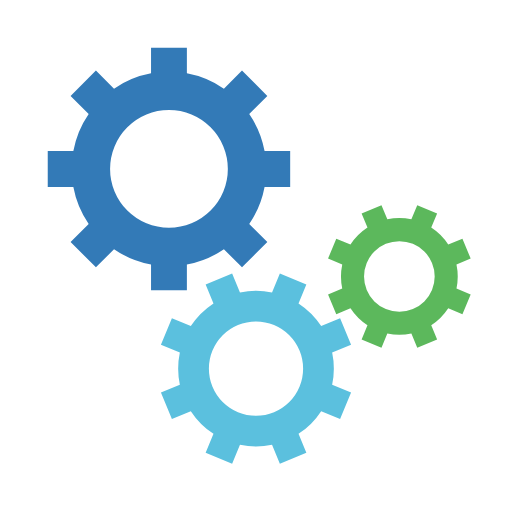
t = 0.00 s
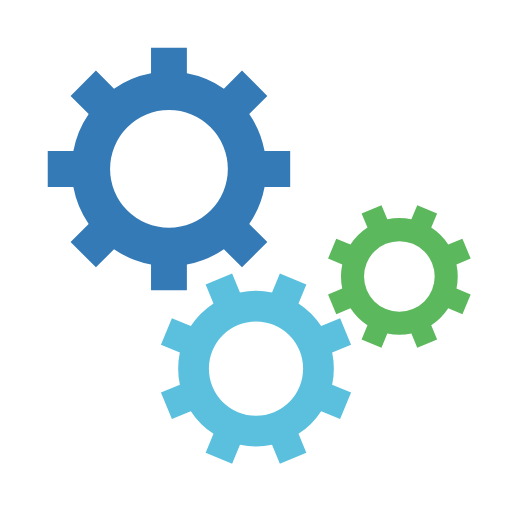
t = 0.25 s
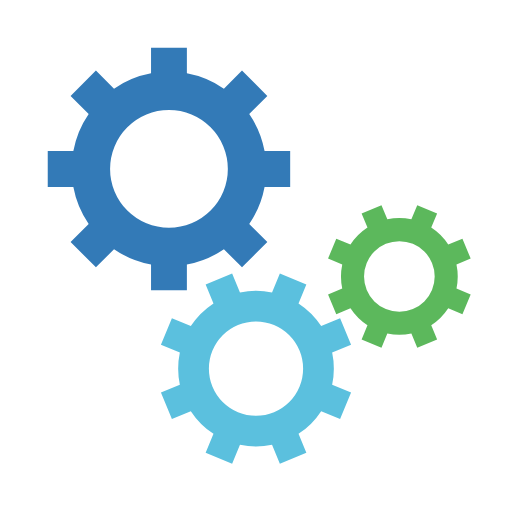
t = 0.50 s
t = 0.75 s: frame unchanged from t = 0.25 s, image omitted

The animated SVG that drew these frames (rendered in a browser with its animation timeline set to each time). Animation: 3 SMIL elements (animateTransform=3); one cycle of 1.00 s, repeats indefinitely.

<svg class="lds-gear-set" width="200px"  height="200px"  xmlns="http://www.w3.org/2000/svg" xmlns:xlink="http://www.w3.org/1999/xlink" viewBox="0 0 100 100" preserveAspectRatio="xMidYMid" style="background: none;"><g transform="translate(50 50)"> <g transform="translate(-17 -17) scale(0.5)"> <g transform="rotate(67.5684)">
<animateTransform attributeName="transform" type="rotate" values="0;360" keyTimes="0;1" dur="1s" begin="0s" repeatCount="indefinite"></animateTransform><path d="M37.3496987939662 -7 L47.3496987939662 -7 L47.3496987939662 7 L37.3496987939662 7 A38 38 0 0 1 31.359972760794346 21.46047782418268 L31.359972760794346 21.46047782418268 L38.431040572659825 28.531545636048154 L28.531545636048154 38.431040572659825 L21.46047782418268 31.359972760794346 A38 38 0 0 1 7.0000000000000036 37.3496987939662 L7.0000000000000036 37.3496987939662 L7.000000000000004 47.3496987939662 L-6.999999999999999 47.3496987939662 L-7 37.3496987939662 A38 38 0 0 1 -21.46047782418268 31.35997276079435 L-21.46047782418268 31.35997276079435 L-28.531545636048154 38.431040572659825 L-38.43104057265982 28.531545636048158 L-31.359972760794346 21.460477824182682 A38 38 0 0 1 -37.3496987939662 7.000000000000007 L-37.3496987939662 7.000000000000007 L-47.3496987939662 7.000000000000008 L-47.3496987939662 -6.9999999999999964 L-37.3496987939662 -6.999999999999997 A38 38 0 0 1 -31.35997276079435 -21.460477824182675 L-31.35997276079435 -21.460477824182675 L-38.431040572659825 -28.531545636048147 L-28.53154563604818 -38.4310405726598 L-21.4604778241827 -31.35997276079433 A38 38 0 0 1 -6.999999999999992 -37.3496987939662 L-6.999999999999992 -37.3496987939662 L-6.999999999999994 -47.3496987939662 L6.999999999999977 -47.3496987939662 L6.999999999999979 -37.3496987939662 A38 38 0 0 1 21.460477824182686 -31.359972760794342 L21.460477824182686 -31.359972760794342 L28.531545636048158 -38.43104057265982 L38.4310405726598 -28.53154563604818 L31.35997276079433 -21.4604778241827 A38 38 0 0 1 37.3496987939662 -6.999999999999995 M0 -23A23 23 0 1 0 0 23 A23 23 0 1 0 0 -23" fill="#337ab7"></path></g></g> <g transform="translate(0 22) scale(0.4)"> <g transform="rotate(269.932)">
<animateTransform attributeName="transform" type="rotate" values="360;0" keyTimes="0;1" dur="1s" begin="-0.0625s" repeatCount="indefinite"></animateTransform><path d="M37.3496987939662 -7 L47.3496987939662 -7 L47.3496987939662 7 L37.3496987939662 7 A38 38 0 0 1 31.359972760794346 21.46047782418268 L31.359972760794346 21.46047782418268 L38.431040572659825 28.531545636048154 L28.531545636048154 38.431040572659825 L21.46047782418268 31.359972760794346 A38 38 0 0 1 7.0000000000000036 37.3496987939662 L7.0000000000000036 37.3496987939662 L7.000000000000004 47.3496987939662 L-6.999999999999999 47.3496987939662 L-7 37.3496987939662 A38 38 0 0 1 -21.46047782418268 31.35997276079435 L-21.46047782418268 31.35997276079435 L-28.531545636048154 38.431040572659825 L-38.43104057265982 28.531545636048158 L-31.359972760794346 21.460477824182682 A38 38 0 0 1 -37.3496987939662 7.000000000000007 L-37.3496987939662 7.000000000000007 L-47.3496987939662 7.000000000000008 L-47.3496987939662 -6.9999999999999964 L-37.3496987939662 -6.999999999999997 A38 38 0 0 1 -31.35997276079435 -21.460477824182675 L-31.35997276079435 -21.460477824182675 L-38.431040572659825 -28.531545636048147 L-28.53154563604818 -38.4310405726598 L-21.4604778241827 -31.35997276079433 A38 38 0 0 1 -6.999999999999992 -37.3496987939662 L-6.999999999999992 -37.3496987939662 L-6.999999999999994 -47.3496987939662 L6.999999999999977 -47.3496987939662 L6.999999999999979 -37.3496987939662 A38 38 0 0 1 21.460477824182686 -31.359972760794342 L21.460477824182686 -31.359972760794342 L28.531545636048158 -38.43104057265982 L38.4310405726598 -28.53154563604818 L31.35997276079433 -21.4604778241827 A38 38 0 0 1 37.3496987939662 -6.999999999999995 M0 -23A23 23 0 1 0 0 23 A23 23 0 1 0 0 -23" fill="#5bc0de"></path></g></g> <g transform="translate(28 4) scale(0.3)"> <g transform="rotate(90.0684)">
<animateTransform attributeName="transform" type="rotate" values="0;360" keyTimes="0;1" dur="1s" begin="-0.0625s" repeatCount="indefinite"></animateTransform><path d="M37.3496987939662 -7 L47.3496987939662 -7 L47.3496987939662 7 L37.3496987939662 7 A38 38 0 0 1 31.359972760794346 21.46047782418268 L31.359972760794346 21.46047782418268 L38.431040572659825 28.531545636048154 L28.531545636048154 38.431040572659825 L21.46047782418268 31.359972760794346 A38 38 0 0 1 7.0000000000000036 37.3496987939662 L7.0000000000000036 37.3496987939662 L7.000000000000004 47.3496987939662 L-6.999999999999999 47.3496987939662 L-7 37.3496987939662 A38 38 0 0 1 -21.46047782418268 31.35997276079435 L-21.46047782418268 31.35997276079435 L-28.531545636048154 38.431040572659825 L-38.43104057265982 28.531545636048158 L-31.359972760794346 21.460477824182682 A38 38 0 0 1 -37.3496987939662 7.000000000000007 L-37.3496987939662 7.000000000000007 L-47.3496987939662 7.000000000000008 L-47.3496987939662 -6.9999999999999964 L-37.3496987939662 -6.999999999999997 A38 38 0 0 1 -31.35997276079435 -21.460477824182675 L-31.35997276079435 -21.460477824182675 L-38.431040572659825 -28.531545636048147 L-28.53154563604818 -38.4310405726598 L-21.4604778241827 -31.35997276079433 A38 38 0 0 1 -6.999999999999992 -37.3496987939662 L-6.999999999999992 -37.3496987939662 L-6.999999999999994 -47.3496987939662 L6.999999999999977 -47.3496987939662 L6.999999999999979 -37.3496987939662 A38 38 0 0 1 21.460477824182686 -31.359972760794342 L21.460477824182686 -31.359972760794342 L28.531545636048158 -38.43104057265982 L38.4310405726598 -28.53154563604818 L31.35997276079433 -21.4604778241827 A38 38 0 0 1 37.3496987939662 -6.999999999999995 M0 -23A23 23 0 1 0 0 23 A23 23 0 1 0 0 -23" fill="#5cb85c"></path></g></g></g></svg>
